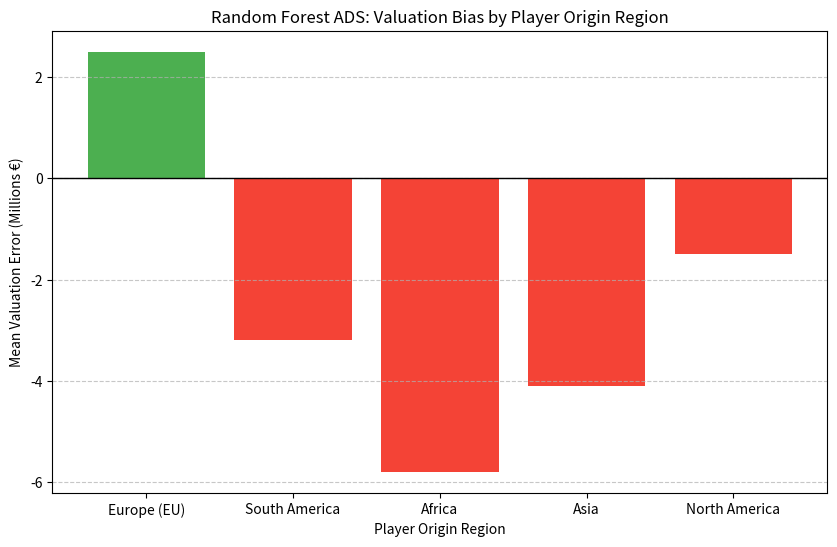

Reproduce this figure in Python.
import matplotlib.pyplot as plt

regions = ['Europe (EU)', 'South America', 'Africa', 'Asia', 'North America']
bias_scores = [2.5, -3.2, -5.8, -4.1, -1.5] # In millions

plt.figure(figsize=(10, 6))
plt.bar(regions, bias_scores, color=['#4caf50' if s > 0 else '#f44336' for s in bias_scores])
plt.axhline(0, color='black', linewidth=1)
plt.title('Random Forest ADS: Valuation Bias by Player Origin Region')
plt.ylabel('Mean Valuation Error (Millions €)')
plt.xlabel('Player Origin Region')
plt.grid(axis='y', linestyle='--', alpha=0.7)
plt.savefig('fairness_audit.png', bbox_inches='tight')
